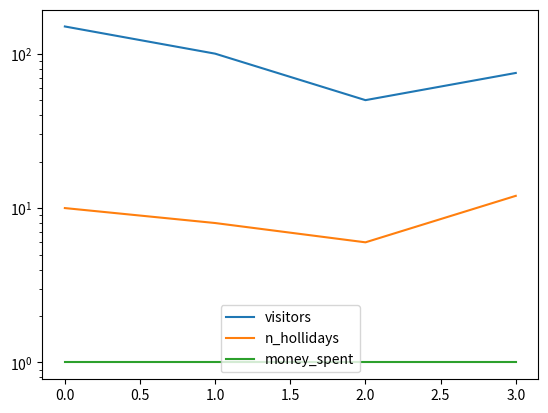
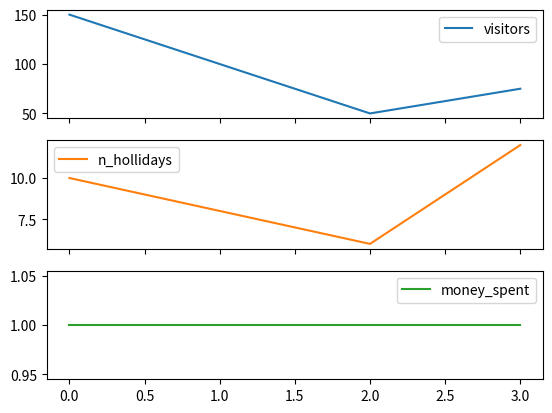

Here is the Python script that generated these plots, in order:
# -*- coding: utf-8 -*-
"""
Created on Sun May 24 19:33:25 2020

[redacted]
"""

# Creating pandas from lists of data

import pandas as pd 

cities = ['New York', 'Paris', 'Brussels', 'Rome']
visitors = [150, 100, 50, 75]
number_holidays = [10, 8, 6, 12]
weekdays = ['Sun', 'Sun', 'Mon', 'Mon']
list_labels = ['cities', 'visitors', 'n_hollidays', 'weekdays']
list_cols = [cities, visitors, number_holidays, weekdays]
zipped = list(zip(list_labels,list_cols))
data = dict(zipped)
df = pd.DataFrame(data)
print(df)
# Broadcasting new key
df['money_spent'] = 1
print(df)

heights = [180, 170, 156]
# Broadcasting sex:M without making for loops
results = {'height': heights, 'sex': 'M'}
df_2 = pd.DataFrame(results)
print(df_2)
df_2.columns = ['height (cm)', 'gender']
df_2.index = ['a', 'b', 'c']

# Making a plot and saving it on a PFD format 
import matplotlib.pyplot as plt
df.plot()
plt.yscale('log')
plt.savefig('example.pdf')
plt.show()

df.plot(subplots=True)
plt.savefig('example_subplots.pdf')
plt.show()

